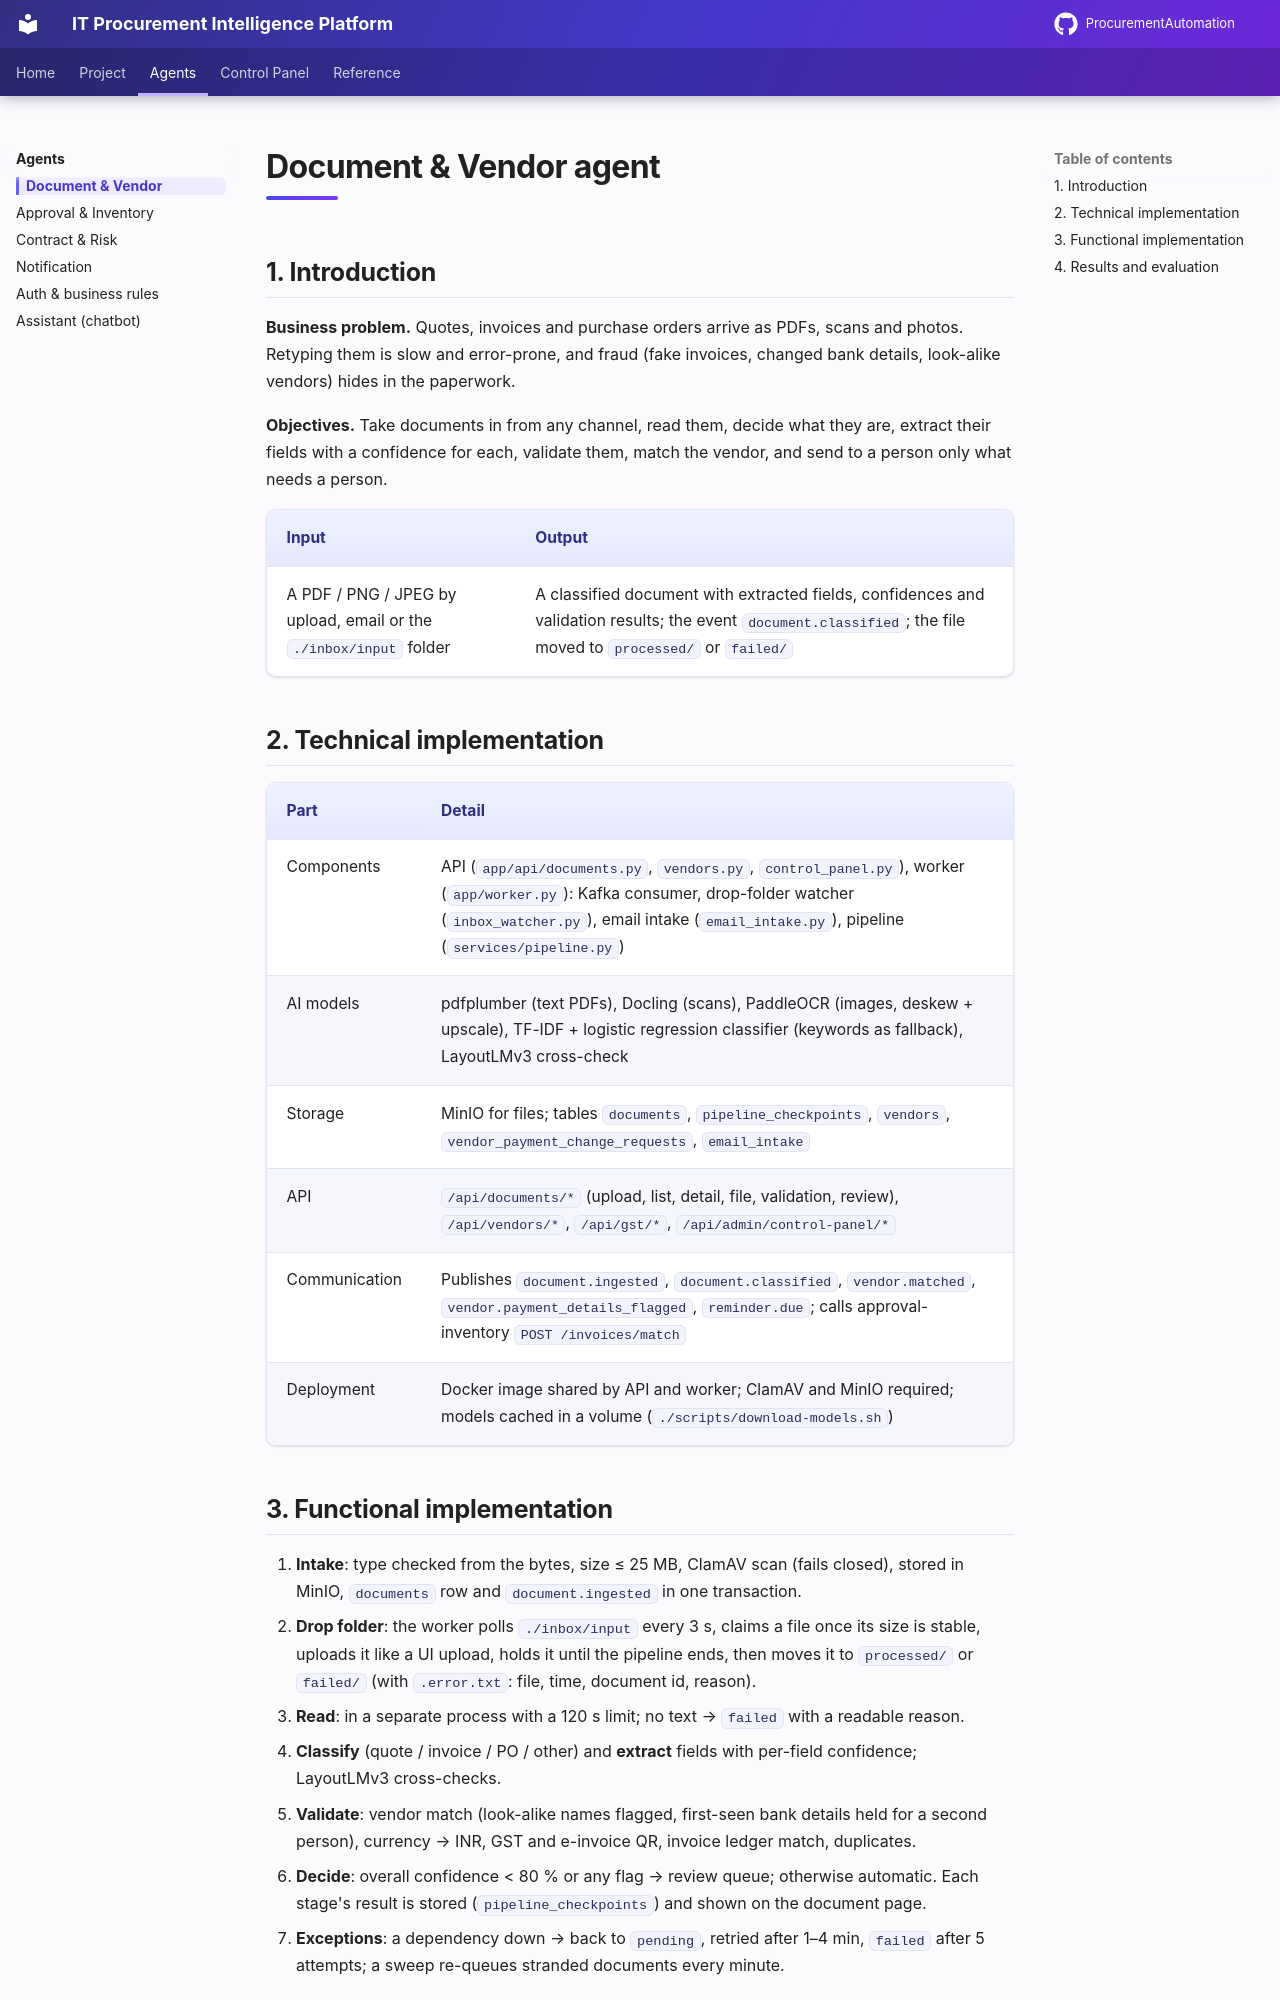

repository: AnoojShete/ProcurementAutomation · page: agents/document-vendor/index.html · generator: mkdocs

# Document & Vendor agent

## 1. Introduction

**Business problem.** Quotes, invoices and purchase orders arrive as PDFs,
scans and photos. Retyping them is slow and error-prone, and fraud (fake
invoices, changed bank details, look-alike vendors) hides in the paperwork.

**Objectives.** Take documents in from any channel, read them, decide what
they are, extract their fields with a confidence for each, validate them,
match the vendor, and send to a person only what needs a person.

| Input | Output |
|---|---|
| A PDF / PNG / JPEG by upload, email or the `./inbox/input` folder | A classified document with extracted fields, confidences and validation results; the event `document.classified`; the file moved to `processed/` or `failed/` |

## 2. Technical implementation

| Part | Detail |
|---|---|
| Components | API (`app/api/documents.py`, `vendors.py`, `control_panel.py`), worker (`app/worker.py`): Kafka consumer, drop-folder watcher (`inbox_watcher.py`), email intake (`email_intake.py`), pipeline (`services/pipeline.py`) |
| AI models | pdfplumber (text PDFs), Docling (scans), PaddleOCR (images, deskew + upscale), TF-IDF + logistic regression classifier (keywords as fallback), LayoutLMv3 cross-check |
| Storage | MinIO for files; tables `documents`, `pipeline_checkpoints`, `vendors`, `vendor_payment_change_requests`, `email_intake` |
| API | `/api/documents/*` (upload, list, detail, file, validation, review), `/api/vendors/*`, `/api/gst/*`, `/api/admin/control-panel/*` |
| Communication | Publishes `document.ingested`, `document.classified`, `vendor.matched`, `vendor.payment_details_flagged`, `reminder.due`; calls approval-inventory `POST /invoices/match` |
| Deployment | Docker image shared by API and worker; ClamAV and MinIO required; models cached in a volume (`./scripts/download-models.sh`) |
